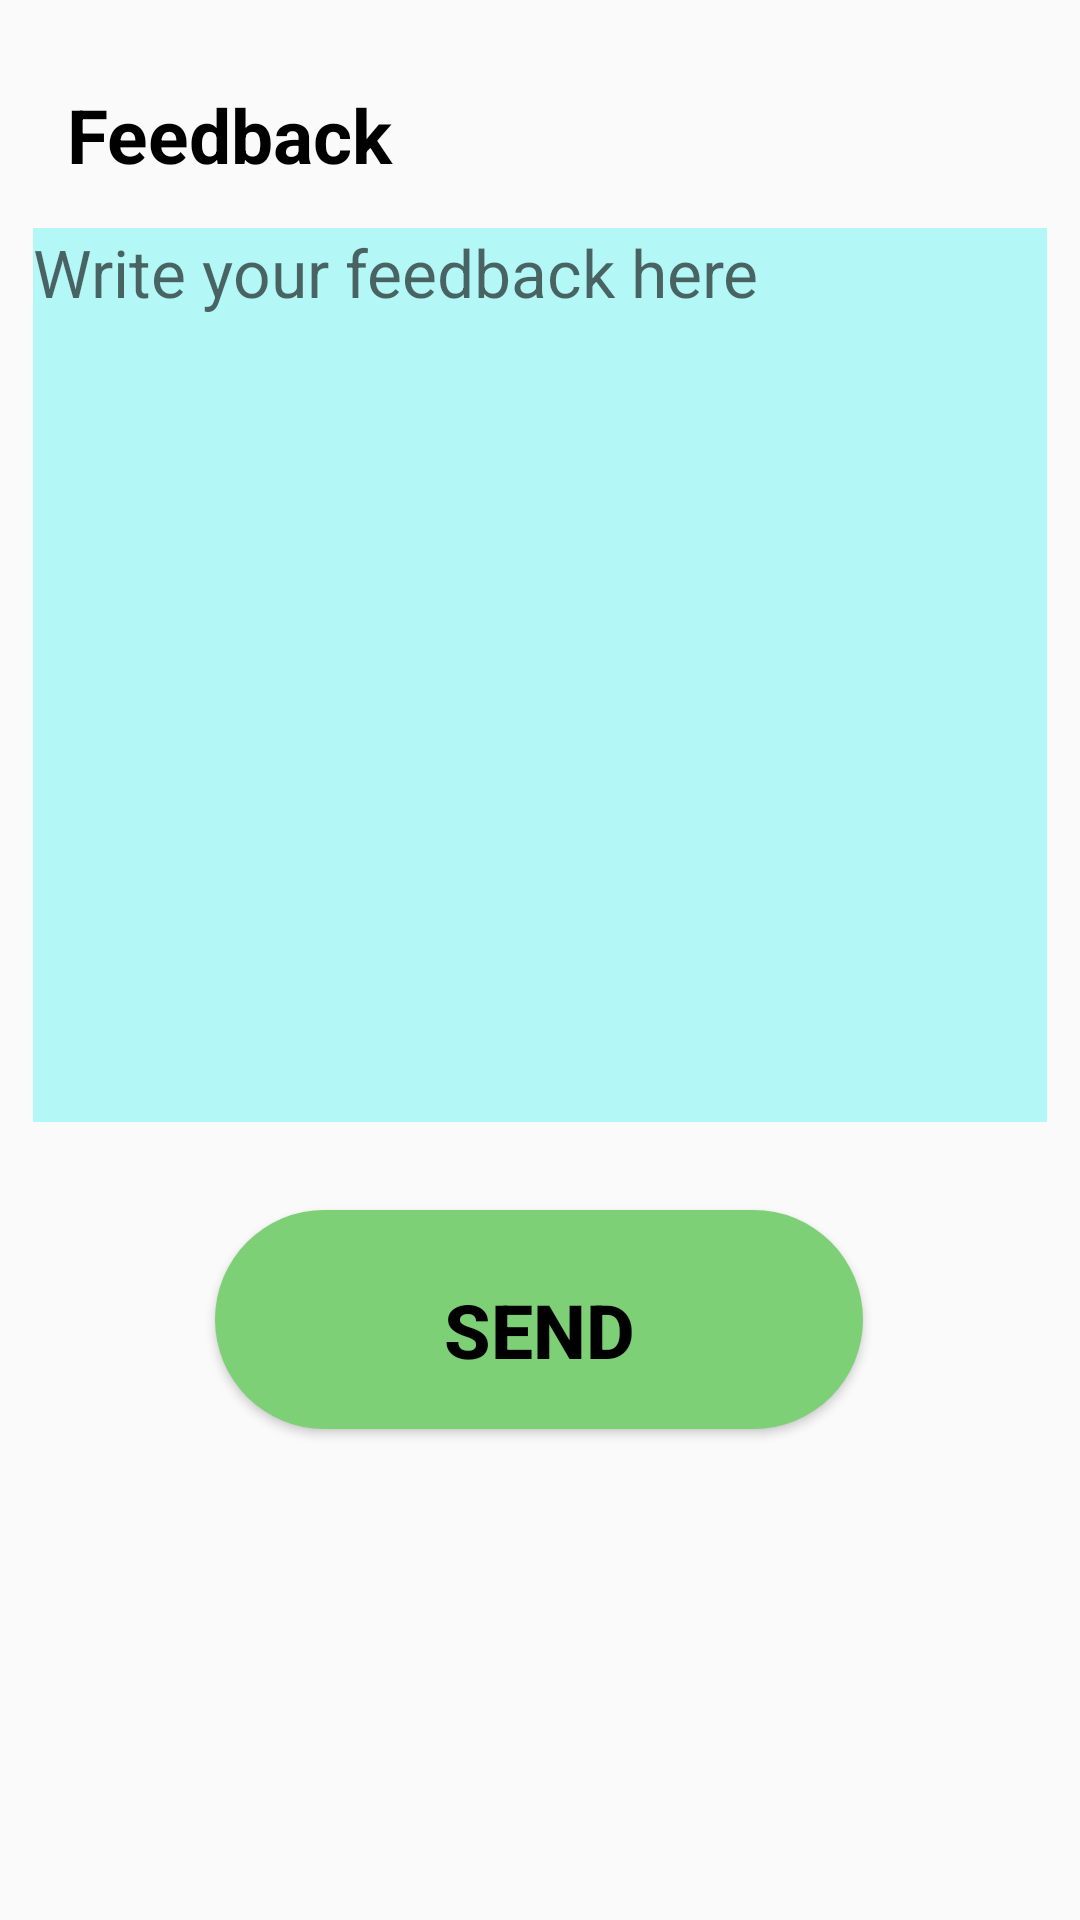

This screen was rendered from an Android layout file. Write that file and the resources it references.
<!-- AndroidManifest.xml: application theme Theme.Antakhshari -->
<!-- res/layout/activity_feedback.xml -->
<?xml version="1.0" encoding="utf-8"?>
<androidx.constraintlayout.widget.ConstraintLayout xmlns:android="http://schemas.android.com/apk/res/android"
    xmlns:app="http://schemas.android.com/apk/res-auto"
    xmlns:tools="http://schemas.android.com/tools"
    android:layout_width="match_parent"
    android:layout_height="match_parent"
    tools:context=".FeedbackActivity">

    <TextView
        android:id="@+id/feedback_below_textView"
        android:layout_width="144dp"
        android:layout_height="40dp"
        android:layout_marginTop="28dp"
        android:text="Feedback"
        android:textAlignment="textStart"
        android:textColor="@color/black"
        android:textSize="25sp"
        android:textStyle="bold"
        app:layout_constraintEnd_toEndOf="parent"
        app:layout_constraintHorizontal_bias="0.104"
        app:layout_constraintStart_toStartOf="parent"
        app:layout_constraintTop_toTopOf="parent" />

    <EditText
        android:id="@+id/feedback_editTextTextMultiLine"
        android:layout_width="338dp"
        android:layout_height="298dp"
        android:layout_marginTop="8dp"
        android:background="@color/sea_blue_a"
        android:ems="10"
        android:gravity="start|top"
        android:hint="Write your feedback here"
        android:inputType="textMultiLine"
        android:textSize="22sp"
        app:layout_constraintEnd_toEndOf="parent"
        app:layout_constraintHorizontal_bias="0.493"
        app:layout_constraintStart_toStartOf="parent"
        app:layout_constraintTop_toBottomOf="@+id/feedback_below_textView" />

    <Button
        android:id="@+id/send_button"
        android:layout_width="216dp"
        android:layout_height="73dp"
        android:background="@drawable/capsule_background"
        android:drawableEnd="@drawable/send"
        android:padding="23dp"
        android:text="Send"
        android:textAlignment="center"
        android:textColor="@color/black"
        android:textSize="25sp"
        android:textStyle="bold"
        app:layout_constraintBottom_toBottomOf="parent"
        app:layout_constraintEnd_toEndOf="parent"
        app:layout_constraintHorizontal_bias="0.498"
        app:layout_constraintStart_toStartOf="parent"
        app:layout_constraintTop_toBottomOf="@+id/feedback_editTextTextMultiLine"
        app:layout_constraintVertical_bias="0.152" />
</androidx.constraintlayout.widget.ConstraintLayout>
<!-- resources referenced by this layout -->
<resources>
  <color name="black">#FF000000</color>
  <color name="sea_blue_a">#B3F7F6</color>
  <!-- drawable capsule_background (drawable) -->
  <?xml version="1.0" encoding="utf-8"?>
  <layer-list xmlns:android="http://schemas.android.com/apk/res/android">
      <item>
      <shape android:shape="rectangle">
          <solid android:color="#7DD076"/>
          <corners android:radius="600dp"/>
      </shape>
      </item>
  </layer-list>
  <style name="Theme.Antakhshari" parent="Theme.AppCompat.DayNight.DarkActionBar">
          
          <item name="colorPrimary">@color/purple_500</item>
          <item name="colorPrimaryVariant">@color/purple_700</item>
          <item name="colorOnPrimary">@color/white</item>
          
          <item name="colorSecondary">@color/teal_200</item>
          <item name="colorSecondaryVariant">@color/teal_700</item>
          <item name="colorOnSecondary">@color/black</item>
          
          <item name="android:statusBarColor" tools:targetApi="l">?attr/colorPrimaryVariant</item>
          
          <item name="android:forceDarkAllowed" tools:ignore="newApi">false</item>
      </style>
  <color name="purple_500">#FF6200EE</color>
  <color name="purple_700">#FF3700B3</color>
  <color name="white">#FFFFFFFF</color>
  <color name="teal_200">#FF03DAC5</color>
  <color name="teal_700">#FF018786</color>
</resources>
